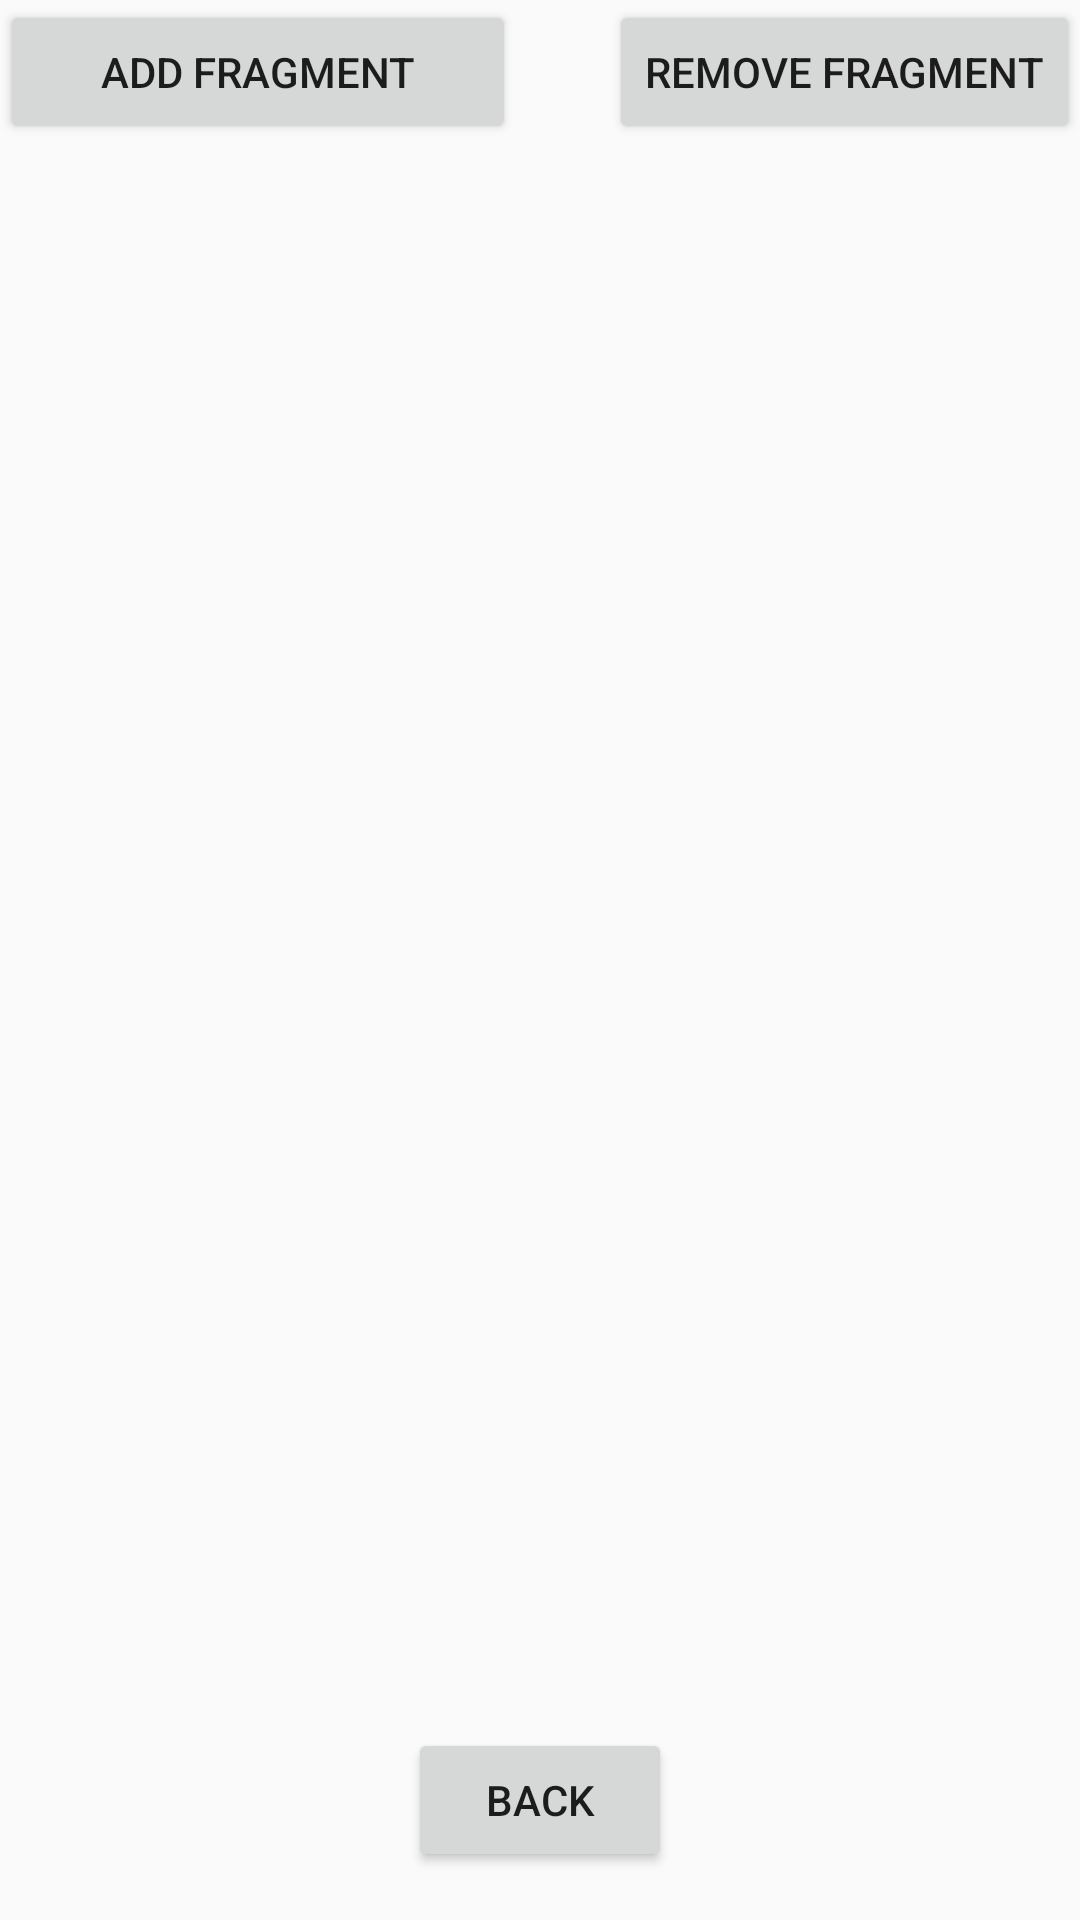

The Android layout XML behind this screen, and the referenced resources:
<!-- AndroidManifest.xml: application theme Theme.OrientationChange -->
<!-- res/layout/activity_fragment.xml -->
<?xml version="1.0" encoding="utf-8"?>
<android.support.constraint.ConstraintLayout xmlns:android="http://schemas.android.com/apk/res/android"
    xmlns:app="http://schemas.android.com/apk/res-auto"
    xmlns:tools="http://schemas.android.com/tools"
    android:layout_width="match_parent"
    android:layout_height="match_parent"
    tools:context=".FragmentActivity">

    <FrameLayout
        android:id="@+id/fragmentContainer"
        android:layout_width="match_parent"
        android:layout_height="520dp"
        android:layout_marginBottom="24dp"
        app:layout_constraintBottom_toTopOf="@+id/btnReturn"
        app:layout_constraintEnd_toEndOf="parent"
        app:layout_constraintHorizontal_bias="0.0"
        app:layout_constraintStart_toStartOf="parent"
        tools:ignore="MissingConstraints">

    </FrameLayout>

    <Button
        android:id="@+id/addFragmentBtn"
        android:layout_width="172dp"
        android:layout_height="48dp"
        android:text="Add Fragment"
        app:layout_constraintStart_toStartOf="parent"
        tools:layout_editor_absoluteY="16dp"
        tools:ignore="MissingConstraints" />

    <Button
        android:id="@+id/removeFragmentBtn"
        android:layout_width="wrap_content"
        android:layout_height="wrap_content"
        android:text="Remove Fragment"
        app:layout_constraintEnd_toEndOf="parent"
        tools:layout_editor_absoluteY="16dp"
        tools:ignore="MissingConstraints" />

    <Button
        android:id="@+id/btnReturn"
        android:layout_width="wrap_content"
        android:layout_height="wrap_content"
        android:layout_marginBottom="16dp"
        android:text="@string/back"
        app:layout_constraintBottom_toBottomOf="parent"
        app:layout_constraintEnd_toEndOf="parent"
        app:layout_constraintStart_toStartOf="parent" />


</android.support.constraint.ConstraintLayout>
<!-- resources referenced by this layout -->
<resources>
  <string name="back">Back</string>
  <style name="Theme.OrientationChange" parent="Theme.AppCompat.Light.DarkActionBar">
          
          <item name="colorPrimary">@color/purple_500</item>
          <item name="colorPrimaryDark">@color/purple_700</item>
          <item name="colorAccent">@color/teal_200</item>
          
      </style>
  <!-- not gathered from this repository: default colours our renderer supplied (Android Studio template values) -->
  <color name="purple_500">#FF6200EE</color>
  <color name="purple_700">#FF3700B3</color>
  <color name="teal_200">#FF03DAC5</color>
</resources>
